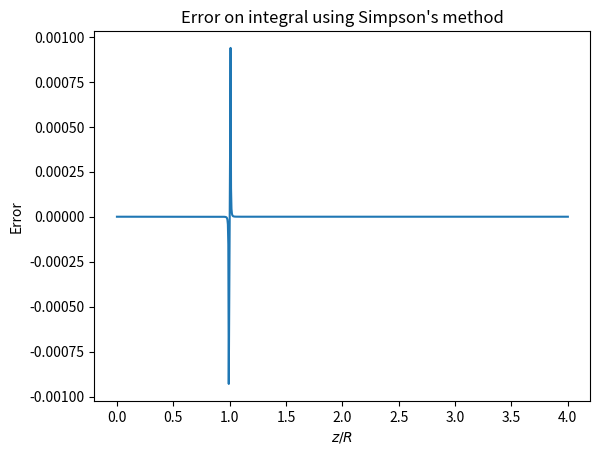

Write the Python code that produced this figure.
import numpy as np
import matplotlib.pyplot as plt
from scipy.integrate import quad_vec


sigma=1
eps=1
R=1

### USING SCIPY ###

x=np.linspace(0,4,1001)

def integrand(theta):

	return sigma/(2*eps)*(np.sin(theta)*(x-np.cos(theta)))/(1-2*x*np.cos(theta)+x**2)**(3/2)


E_scipy=quad_vec(integrand,0,np.pi)[0]

E_real=np.zeros_like(x)
E_real[251:]=sigma/(eps*x[251:]**2)

plt.plot(x,E_scipy)
plt.xlabel("$z/R$")
plt.ylabel("Error")
plt.title("E-field using ScipPy")
#plt.show()
plt.clf()

plt.plot(np.delete(x,250),np.delete(E_scipy-E_real,250))
plt.title("Error on the integral using SciPy.quad")
plt.xlabel("$z/R$")
plt.ylabel("Error")

#plt.show()
plt.clf()


### USING SIMPSON ###


theta=np.linspace(0,np.pi,1001)

def integrand2(theta,x):

	return sigma/(2*eps)*(np.sin(theta)*(x-np.cos(theta)))/(1-2*x*np.cos(theta)+x**2)**(3/2)


def simpson(x):
	y=np.zeros_like(x)
	for k in range(len(x)):
		tmp=integrand2(theta,x[k])

		y[k]=(theta[1]-theta[0])/(3)*(tmp[0]+tmp[-1]+4*np.sum(tmp[1:-1:2])+2*np.sum(tmp[2:-1:2]))

	return y

x=np.delete(np.linspace(0,4,1001),250)
y=simpson(x)


plt.plot(x,y-np.delete(E_real,250))
plt.title("Error on integral using Simpson's method")
plt.xlabel("$z/R$")
plt.ylabel("Error")
#plt.show()

